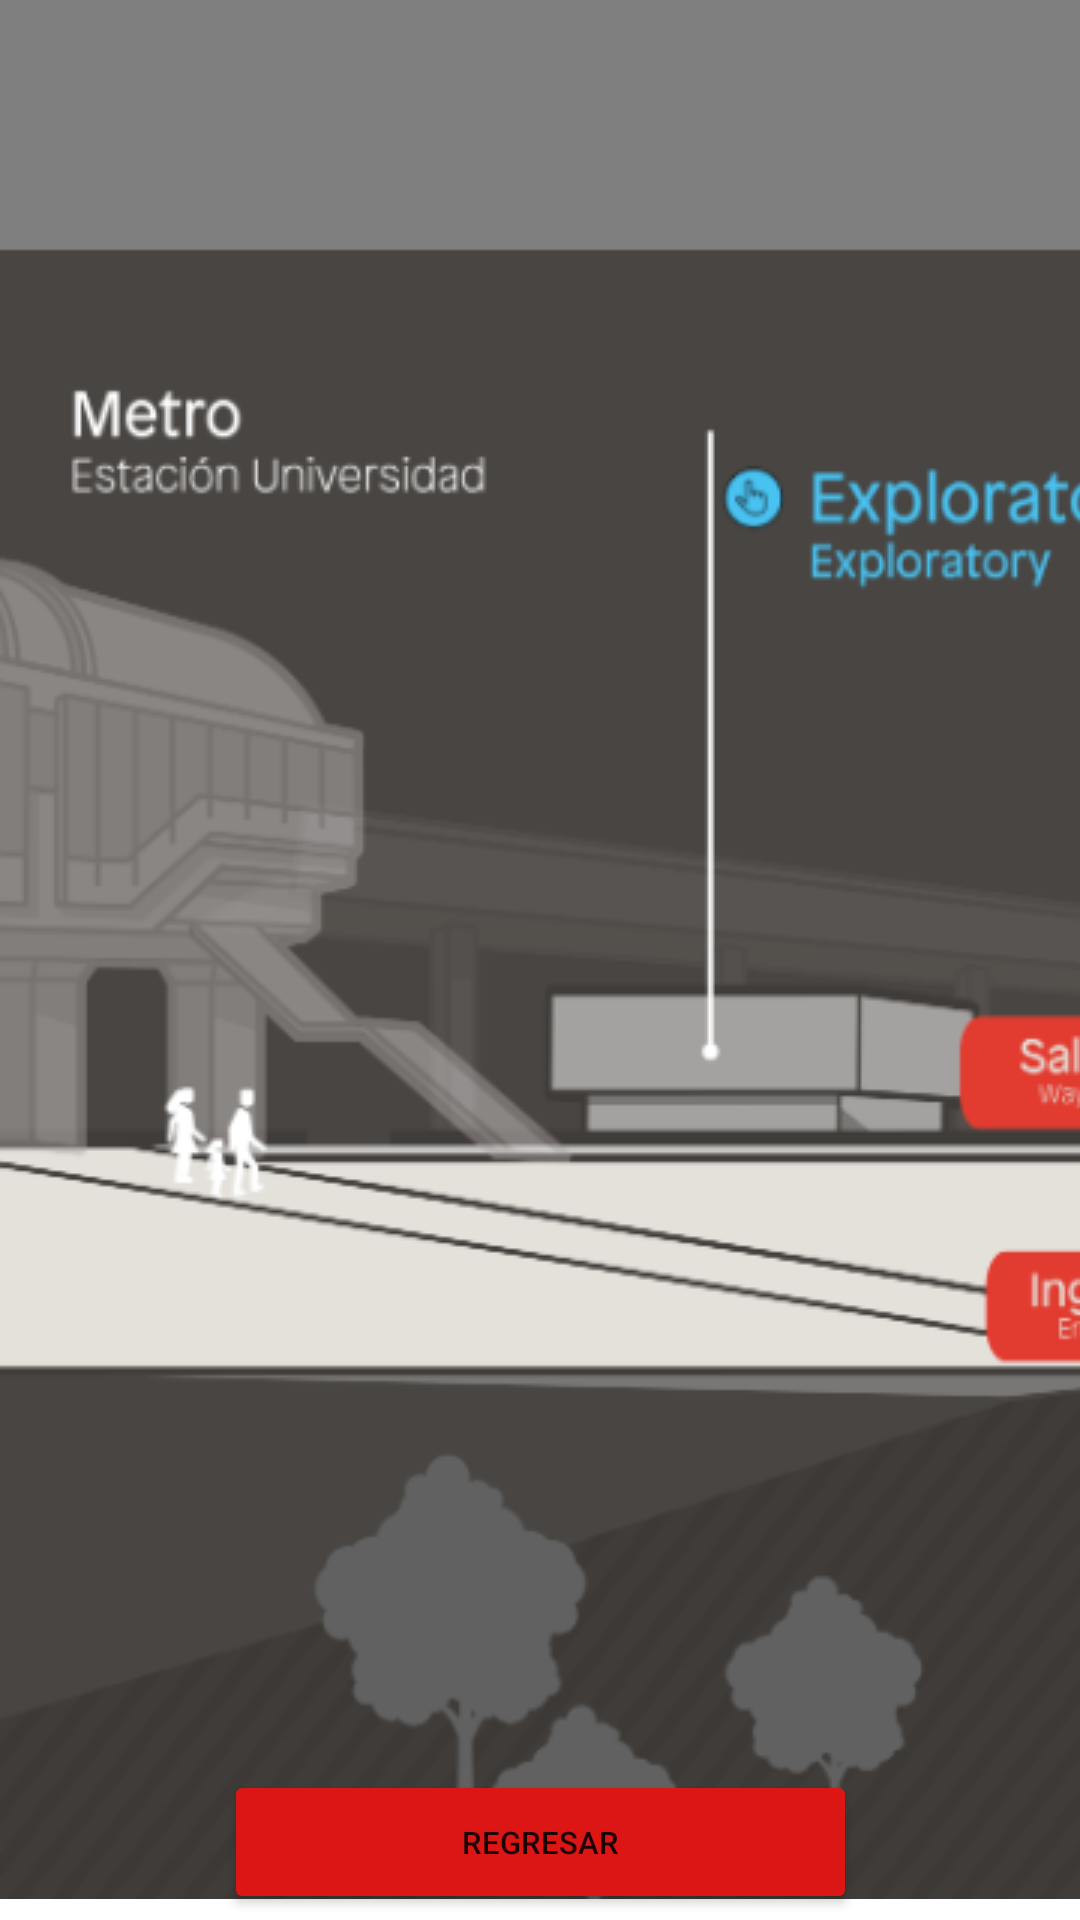

Reconstruct the res/layout file that produces this screen, plus the resources it refers to.
<!-- AndroidManifest.xml: application theme Theme.MuseumEasy -->
<!-- res/layout/activity_mapa.xml -->
<?xml version="1.0" encoding="utf-8"?>
<androidx.constraintlayout.widget.ConstraintLayout xmlns:android="http://schemas.android.com/apk/res/android"
    xmlns:app="http://schemas.android.com/apk/res-auto"
    xmlns:tools="http://schemas.android.com/tools"
    android:layout_width="match_parent"
    android:layout_height="match_parent"
    tools:context=".MapaActivity">

    <Button
        android:id="@+id/btnRegresarMuseo"
        android:layout_width="211dp"
        android:layout_height="48dp"
        android:layout_marginBottom="2dp"
        android:backgroundTint="#DC1515"
        android:onClick="regresarMapa"
        android:text="Regresar"
        android:textSize="5pt"
        app:layout_constraintBottom_toBottomOf="parent"
        app:layout_constraintEnd_toEndOf="parent"
        app:layout_constraintStart_toStartOf="parent" />

    <ImageView
        android:id="@+id/imageView3"
        android:layout_width="wrap_content"
        android:layout_height="wrap_content"
        android:layout_alignParentStart="true"
        android:layout_marginBottom="5dp"
        android:scaleType="matrix"
        app:layout_constraintBottom_toBottomOf="@+id/btnRegresarMuseo"
        app:layout_constraintStart_toStartOf="parent"
        app:srcCompat="@drawable/img" />

</androidx.constraintlayout.widget.ConstraintLayout>
<!-- resources referenced by this layout -->
<resources>
  <!-- drawable img: png bitmap (drawable, 379602 bytes) -->
  <style name="Theme.MuseumEasy" parent="Theme.MaterialComponents.DayNight.DarkActionBar">
          
          <item name="colorPrimary">@color/purple_500</item>
          <item name="colorPrimaryVariant">@color/purple_700</item>
          <item name="colorOnPrimary">@color/white</item>
          
          <item name="colorSecondary">@color/teal_200</item>
          <item name="colorSecondaryVariant">@color/teal_700</item>
          <item name="colorOnSecondary">@color/black</item>
          
          <item name="android:statusBarColor">?attr/colorPrimaryVariant</item>
          
      </style>
  <!-- not gathered from this repository: default colours our renderer supplied (Android Studio template values) -->
  <color name="purple_500">#FF6200EE</color>
  <color name="purple_700">#FF3700B3</color>
  <color name="teal_200">#FF03DAC5</color>
  <color name="teal_700">#FF018786</color>
  <color name="black">#FF000000</color>
  <color name="white">#FFFFFFFF</color>
</resources>
